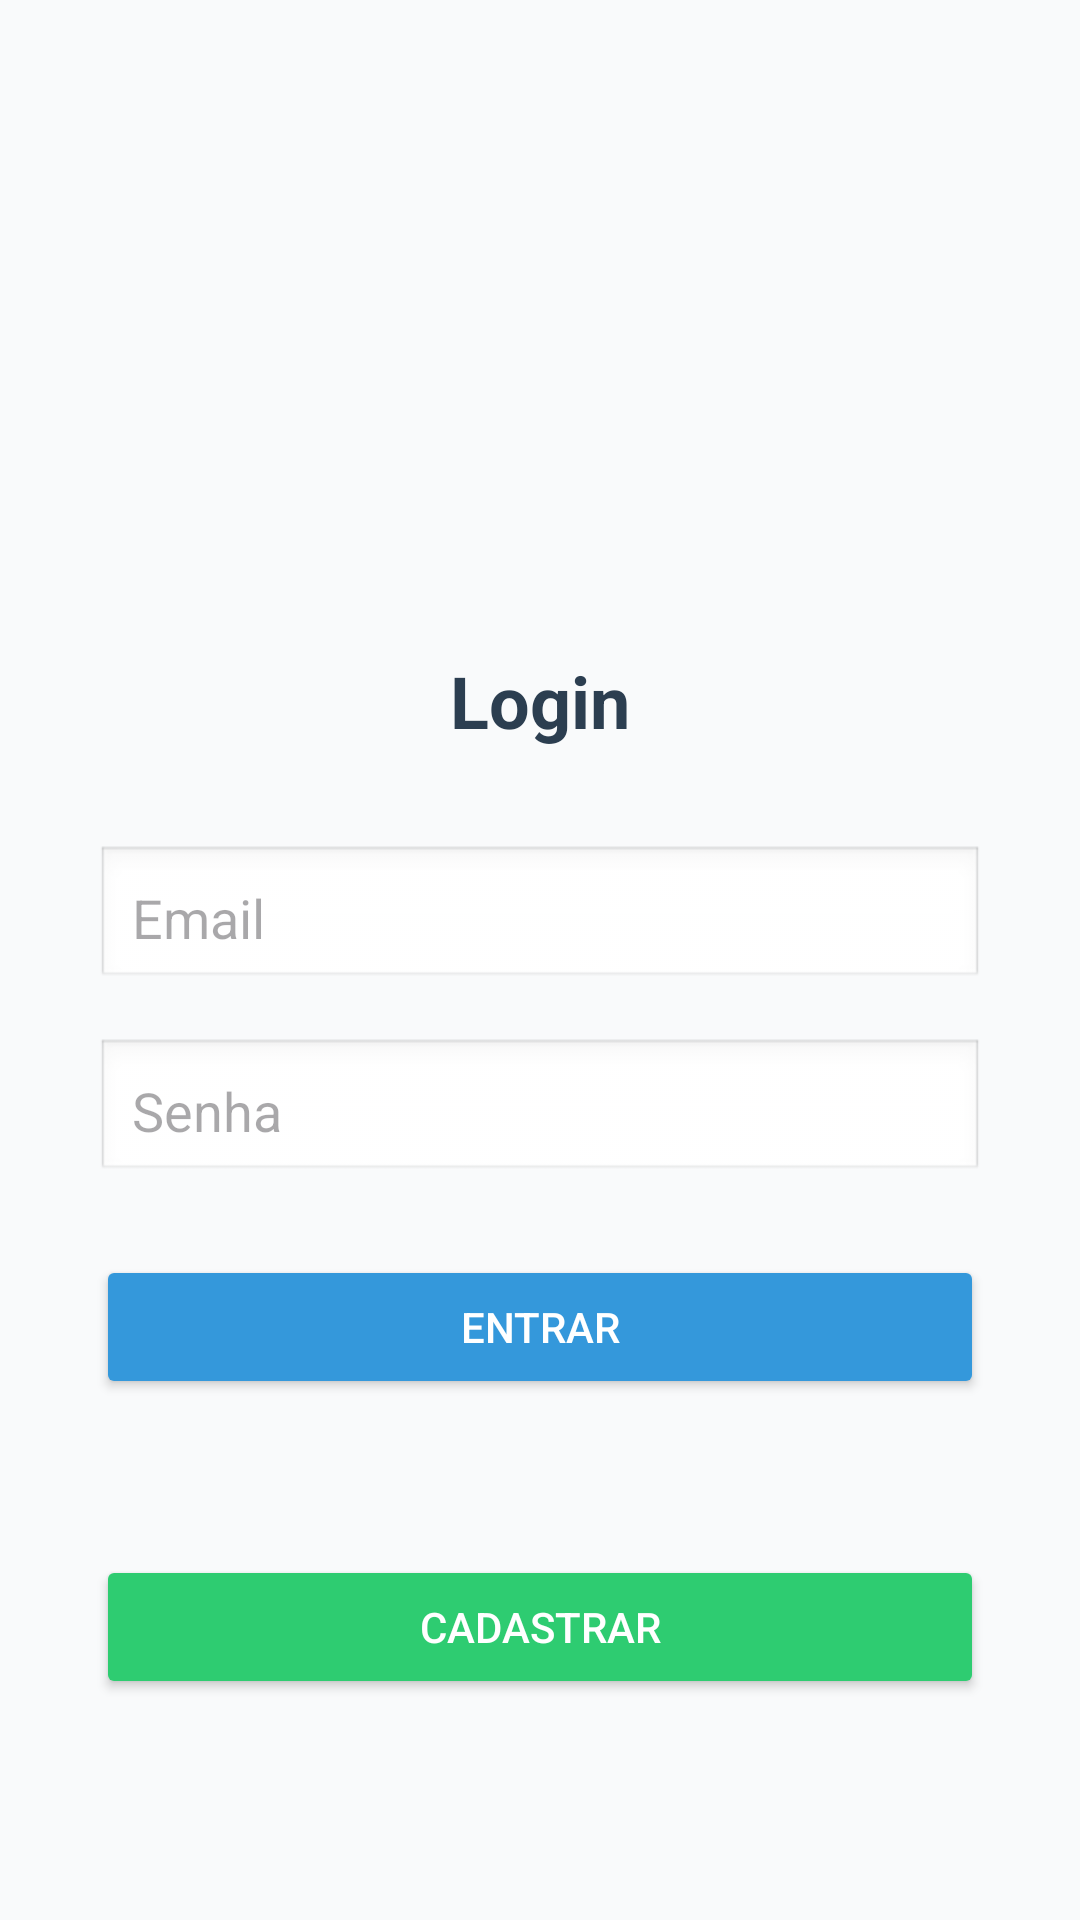

Produce the Android XML layout that renders to this screen, including the resource entries it uses.
<!-- AndroidManifest.xml: application theme Theme.GerenciadorTarefasApp -->
<!-- res/layout/fragment_login.xml -->
<?xml version="1.0" encoding="utf-8"?>
<LinearLayout xmlns:android="http://schemas.android.com/apk/res/android"
    android:orientation="vertical"
    android:layout_width="match_parent"
    android:layout_height="match_parent"
    android:padding="32dp"
    android:gravity="center"
    android:background="#F9FAFB">

    <ImageView
        android:id="@+id/imgLogin"
        android:src="@drawable/aplicativoweb"
        android:layout_width="120dp"
        android:layout_height="120dp"
        android:layout_marginBottom="24dp"
        android:contentDescription="@string/app_name"
        android:scaleType="centerInside" />

    
    <TextView
        android:text="Login"
        android:textSize="24sp"
        android:textStyle="bold"
        android:textColor="#2C3E50"
        android:layout_width="wrap_content"
        android:layout_height="wrap_content"
        android:layout_marginBottom="32dp" />

    
    <EditText
        android:id="@+id/etEmail"
        android:hint="Email"
        android:inputType="textEmailAddress"
        android:layout_width="match_parent"
        android:layout_height="wrap_content"
        android:padding="12dp"
        android:background="@android:drawable/edit_text"
        android:layout_marginBottom="16dp" />

    
    <EditText
        android:id="@+id/etSenha"
        android:hint="Senha"
        android:inputType="textPassword"
        android:layout_width="match_parent"
        android:layout_height="wrap_content"
        android:padding="12dp"
        android:background="@android:drawable/edit_text"
        android:layout_marginBottom="24dp" />

    
    <Button
        android:id="@+id/btnLogin"
        android:text="Entrar"
        android:layout_width="match_parent"
        android:layout_height="wrap_content"
        android:backgroundTint="#3498DB"
        android:textColor="#FFFFFF"
        android:layout_marginBottom="12dp" />

    
    <Button
        android:id="@+id/btnCadastro"
        android:layout_width="match_parent"
        android:layout_height="wrap_content"
        android:backgroundTint="#2ECC71"
        android:text="Cadastrar"
        android:textColor="#FFFFFF"
        android:layout_marginTop="40dp"/>

</LinearLayout>
<!-- resources referenced by this layout -->
<resources>
  <string name="app_name">GerenciadorTarefasApp</string>
  <style name="Theme.GerenciadorTarefasApp" parent="Base.Theme.GerenciadorTarefasApp" />
  <style name="Base.Theme.GerenciadorTarefasApp" parent="Theme.Material3.DayNight.NoActionBar">
          
          
      </style>
</resources>
